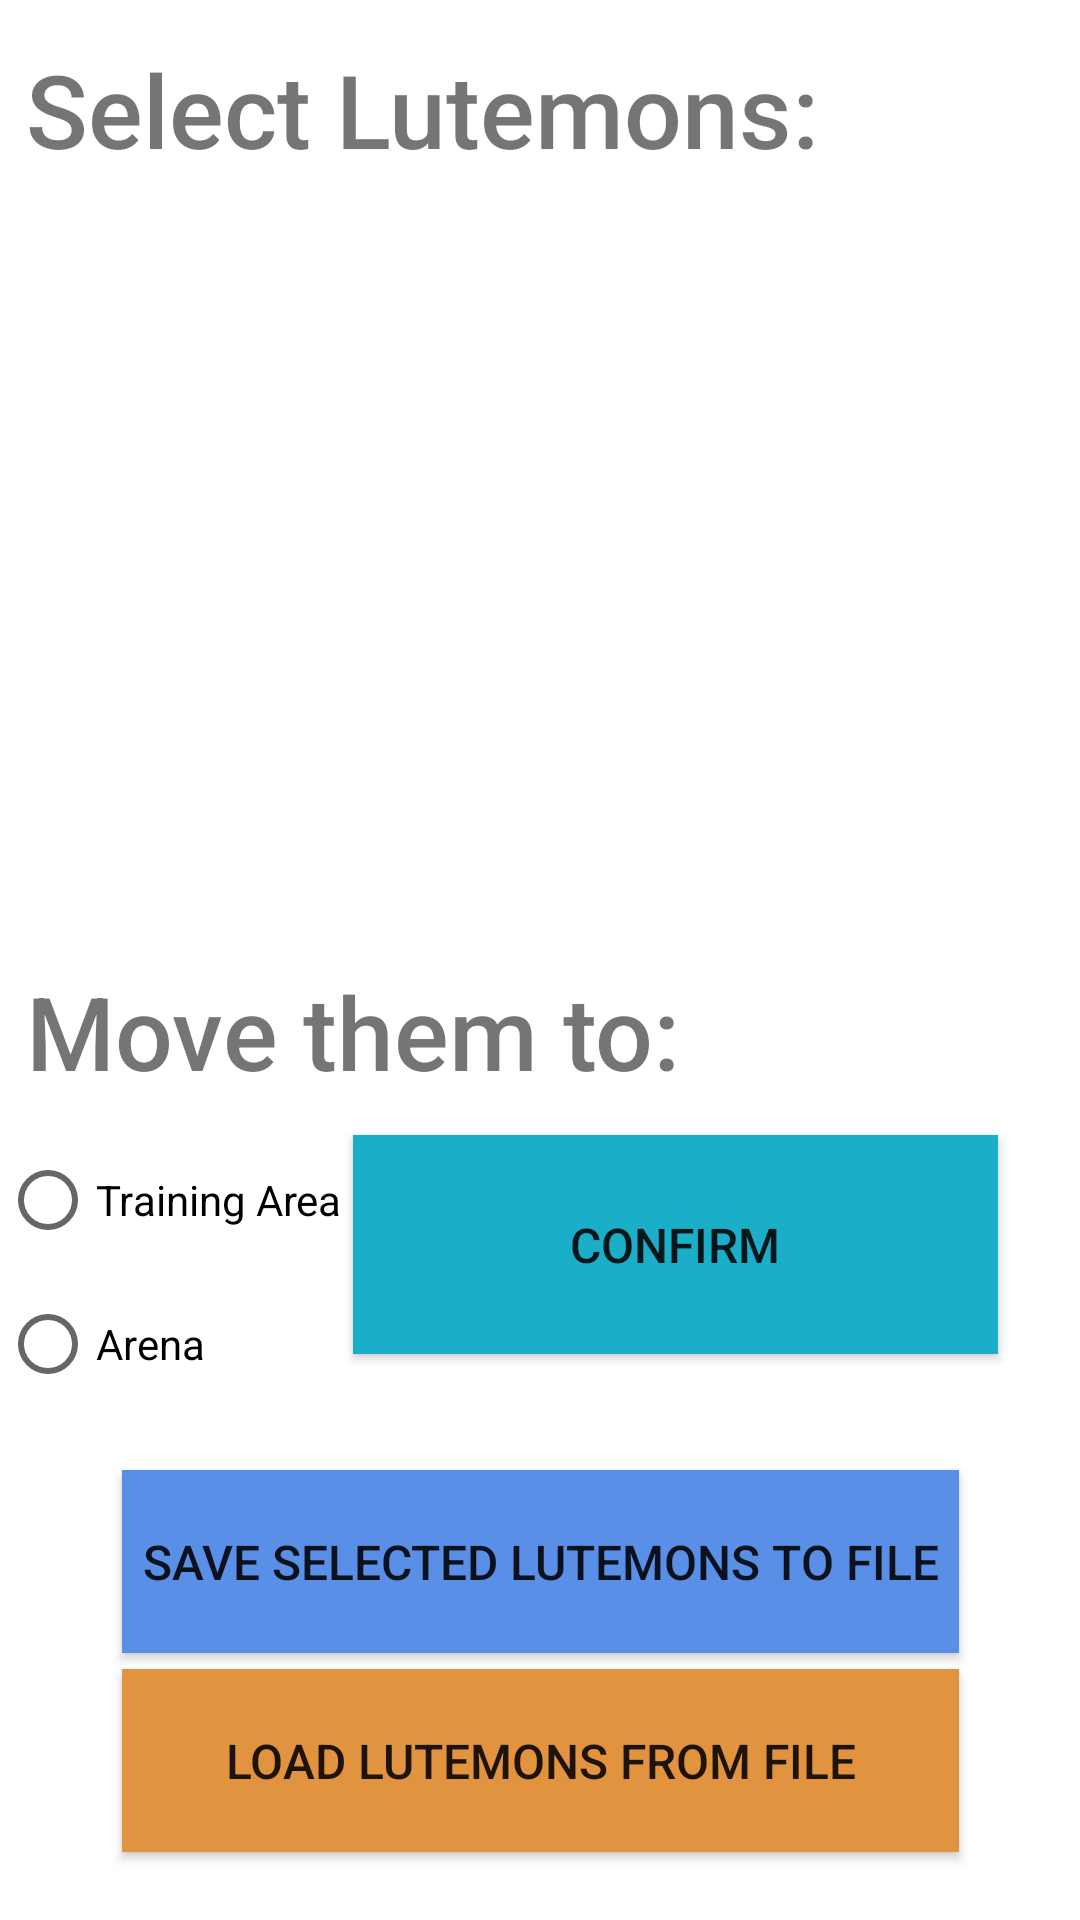

Here is an Android app screen rendered from its layout file. Give the layout XML and the strings, colors and styles it references.
<!-- AndroidManifest.xml: application theme Theme.LutemonCombat -->
<!-- res/layout/fragment_move.xml -->
<?xml version="1.0" encoding="utf-8"?>
<androidx.constraintlayout.widget.ConstraintLayout
    xmlns:android="http://schemas.android.com/apk/res/android"
    xmlns:tools="http://schemas.android.com/tools"
    android:layout_width="match_parent"
    android:layout_height="match_parent"
    xmlns:app="http://schemas.android.com/apk/res-auto"
    tools:context=".Fragments.MoveFragment">

    <TextView
        android:id="@+id/txtSelectFighters"
        android:layout_width="301dp"
        android:layout_height="72dp"
        android:fontFamily="sans-serif-medium"
        android:text="Select Lutemons:"
        android:textSize="34sp"
        app:layout_constraintBottom_toBottomOf="parent"
        app:layout_constraintEnd_toEndOf="parent"
        app:layout_constraintHorizontal_bias="0.145"
        app:layout_constraintStart_toStartOf="parent"
        app:layout_constraintTop_toTopOf="parent"
        app:layout_constraintVertical_bias="0.024" />

    <androidx.recyclerview.widget.RecyclerView
        android:id="@+id/rvFighters"
        android:layout_width="409dp"
        android:layout_height="278dp"
        app:layout_constraintBottom_toBottomOf="parent"
        app:layout_constraintEnd_toEndOf="parent"
        app:layout_constraintHorizontal_bias="1.0"
        app:layout_constraintStart_toStartOf="parent"
        app:layout_constraintTop_toTopOf="parent"
        app:layout_constraintVertical_bias="0.207" />

    <TextView
        android:id="@+id/txtTrainingIntensity"
        android:layout_width="301dp"
        android:layout_height="67dp"
        android:fontFamily="sans-serif-medium"
        android:text="Move them to:"
        android:textSize="34sp"
        app:layout_constraintBottom_toBottomOf="parent"
        app:layout_constraintEnd_toEndOf="parent"
        app:layout_constraintHorizontal_bias="0.145"
        app:layout_constraintStart_toStartOf="parent"
        app:layout_constraintTop_toTopOf="parent"
        app:layout_constraintVertical_bias="0.56" />

    <androidx.appcompat.widget.AppCompatButton
        android:id="@+id/btnConfirm"
        android:layout_width="215dp"
        android:layout_height="73dp"
        android:background="#1AAEC8"
        android:text="Confirm"
        android:textSize="16sp"
        app:layout_constraintBottom_toBottomOf="parent"
        app:layout_constraintEnd_toEndOf="parent"
        app:layout_constraintHorizontal_bias="0.811"
        app:layout_constraintStart_toStartOf="parent"
        app:layout_constraintTop_toTopOf="parent"
        app:layout_constraintVertical_bias="0.667" />

    <androidx.appcompat.widget.AppCompatButton
        android:id="@+id/btnSave"
        android:layout_width="279dp"
        android:layout_height="61dp"
        android:background="#5A8FE8"
        android:text="Save selected lutemons to file"
        android:textSize="16sp"
        app:layout_constraintBottom_toBottomOf="parent"
        app:layout_constraintEnd_toEndOf="parent"
        app:layout_constraintStart_toStartOf="parent"
        app:layout_constraintTop_toTopOf="parent"
        app:layout_constraintVertical_bias="0.846" />

    <androidx.appcompat.widget.AppCompatButton
        android:id="@+id/btnLoad"
        android:layout_width="279dp"
        android:layout_height="61dp"
        android:background="#E19340"
        android:text="Load Lutemons from file"
        android:textSize="16sp"
        app:layout_constraintBottom_toBottomOf="parent"
        app:layout_constraintEnd_toEndOf="parent"
        app:layout_constraintStart_toStartOf="parent"
        app:layout_constraintTop_toTopOf="parent"
        app:layout_constraintVertical_bias="0.961" />

    <RadioGroup
        android:id="@+id/rgTrorA"
        android:layout_width="wrap_content"
        android:layout_height="wrap_content"
        app:layout_constraintBottom_toBottomOf="parent"
        app:layout_constraintEnd_toEndOf="parent"
        app:layout_constraintHorizontal_bias="0.0"
        app:layout_constraintStart_toStartOf="parent"
        app:layout_constraintTop_toTopOf="parent"
        app:layout_constraintVertical_bias="0.691">

        <RadioButton
            android:id="@+id/rbTraining"
            android:layout_width="match_parent"
            android:layout_height="wrap_content"
            android:text="Training Area" />

        <RadioButton
            android:id="@+id/rbArena"
            android:layout_width="match_parent"
            android:layout_height="wrap_content"
            android:text="Arena" />
    </RadioGroup>

</androidx.constraintlayout.widget.ConstraintLayout>
<!-- resources referenced by this layout -->
<resources>
  <style name="Theme.LutemonCombat" parent="Theme.MaterialComponents.DayNight.DarkActionBar">
          
          <item name="colorPrimary">@color/purple_500</item>
          <item name="colorPrimaryVariant">@color/purple_700</item>
          <item name="colorOnPrimary">@color/white</item>
          
          <item name="colorSecondary">@color/teal_200</item>
          <item name="colorSecondaryVariant">@color/teal_700</item>
          <item name="colorOnSecondary">@color/black</item>
          
          <item name="android:statusBarColor">?attr/colorPrimaryVariant</item>
          
      </style>
  <!-- not gathered from this repository: default colours our renderer supplied (Android Studio template values) -->
  <color name="purple_500">#FF6200EE</color>
  <color name="purple_700">#FF3700B3</color>
  <color name="teal_200">#FF03DAC5</color>
  <color name="teal_700">#FF018786</color>
  <color name="black">#FF000000</color>
  <color name="white">#FFFFFFFF</color>
</resources>
